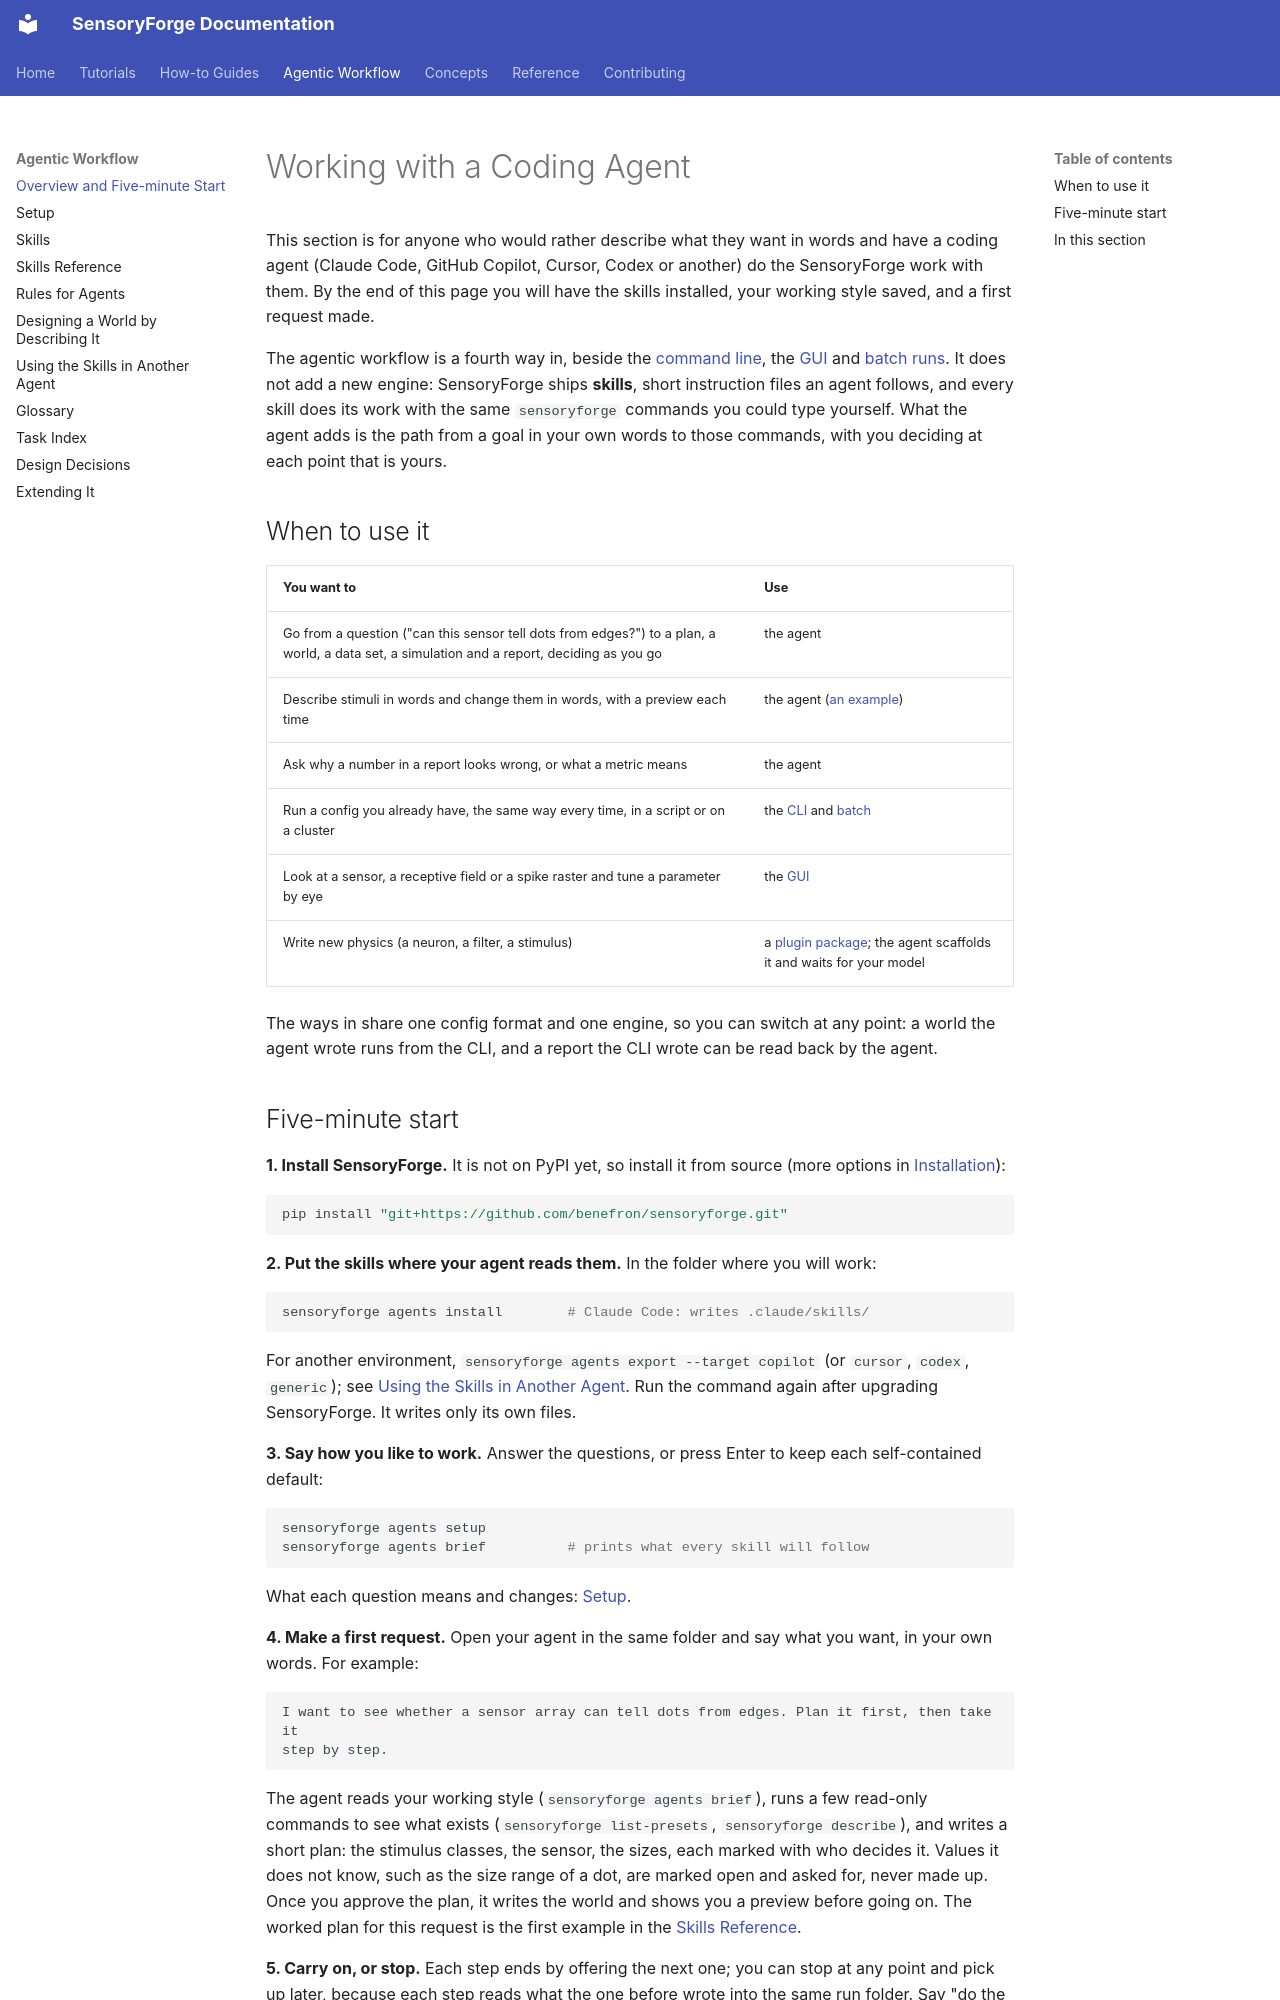

repository: benefron/sensoryforge · page: agents/index.html · generator: mkdocs

# Working with a Coding Agent

This section is for anyone who would rather describe what they want in words and have a
coding agent (Claude Code, GitHub Copilot, Cursor, Codex or another) do the SensoryForge
work with them. By the end of this page you will have the skills installed, your working
style saved, and a first request made.

The agentic workflow is a fourth way in, beside the [command line](../reference/cli.md),
the [GUI](../how-to/gui_walkthrough.md) and [batch runs](../how-to/batch_processing.md).
It does not add a new engine: SensoryForge ships **skills**, short instruction files an agent
follows, and every skill does its work with the same `sensoryforge` commands you could type
yourself. What the agent adds is the path from a goal in your own words to those commands,
with you deciding at each point that is yours.

## When to use it

| You want to | Use |
|---|---|
| Go from a question ("can this sensor tell dots from edges?") to a plan, a world, a data set, a simulation and a report, deciding as you go | the agent |
| Describe stimuli in words and change them in words, with a preview each time | the agent ([an example](design_loop.md)) |
| Ask why a number in a report looks wrong, or what a metric means | the agent |
| Run a config you already have, the same way every time, in a script or on a cluster | the [CLI](../reference/cli.md) and [batch](../how-to/batch_processing.md) |
| Look at a sensor, a receptive field or a spike raster and tune a parameter by eye | the [GUI](../how-to/gui_walkthrough.md) |
| Write new physics (a neuron, a filter, a stimulus) | a [plugin package](../how-to/extend/plugins.md); the agent scaffolds it and waits for your model |

The ways in share one config format and one engine, so you can switch at any point: a
world the agent wrote runs from the CLI, and a report the CLI wrote can be read back by the
agent.
